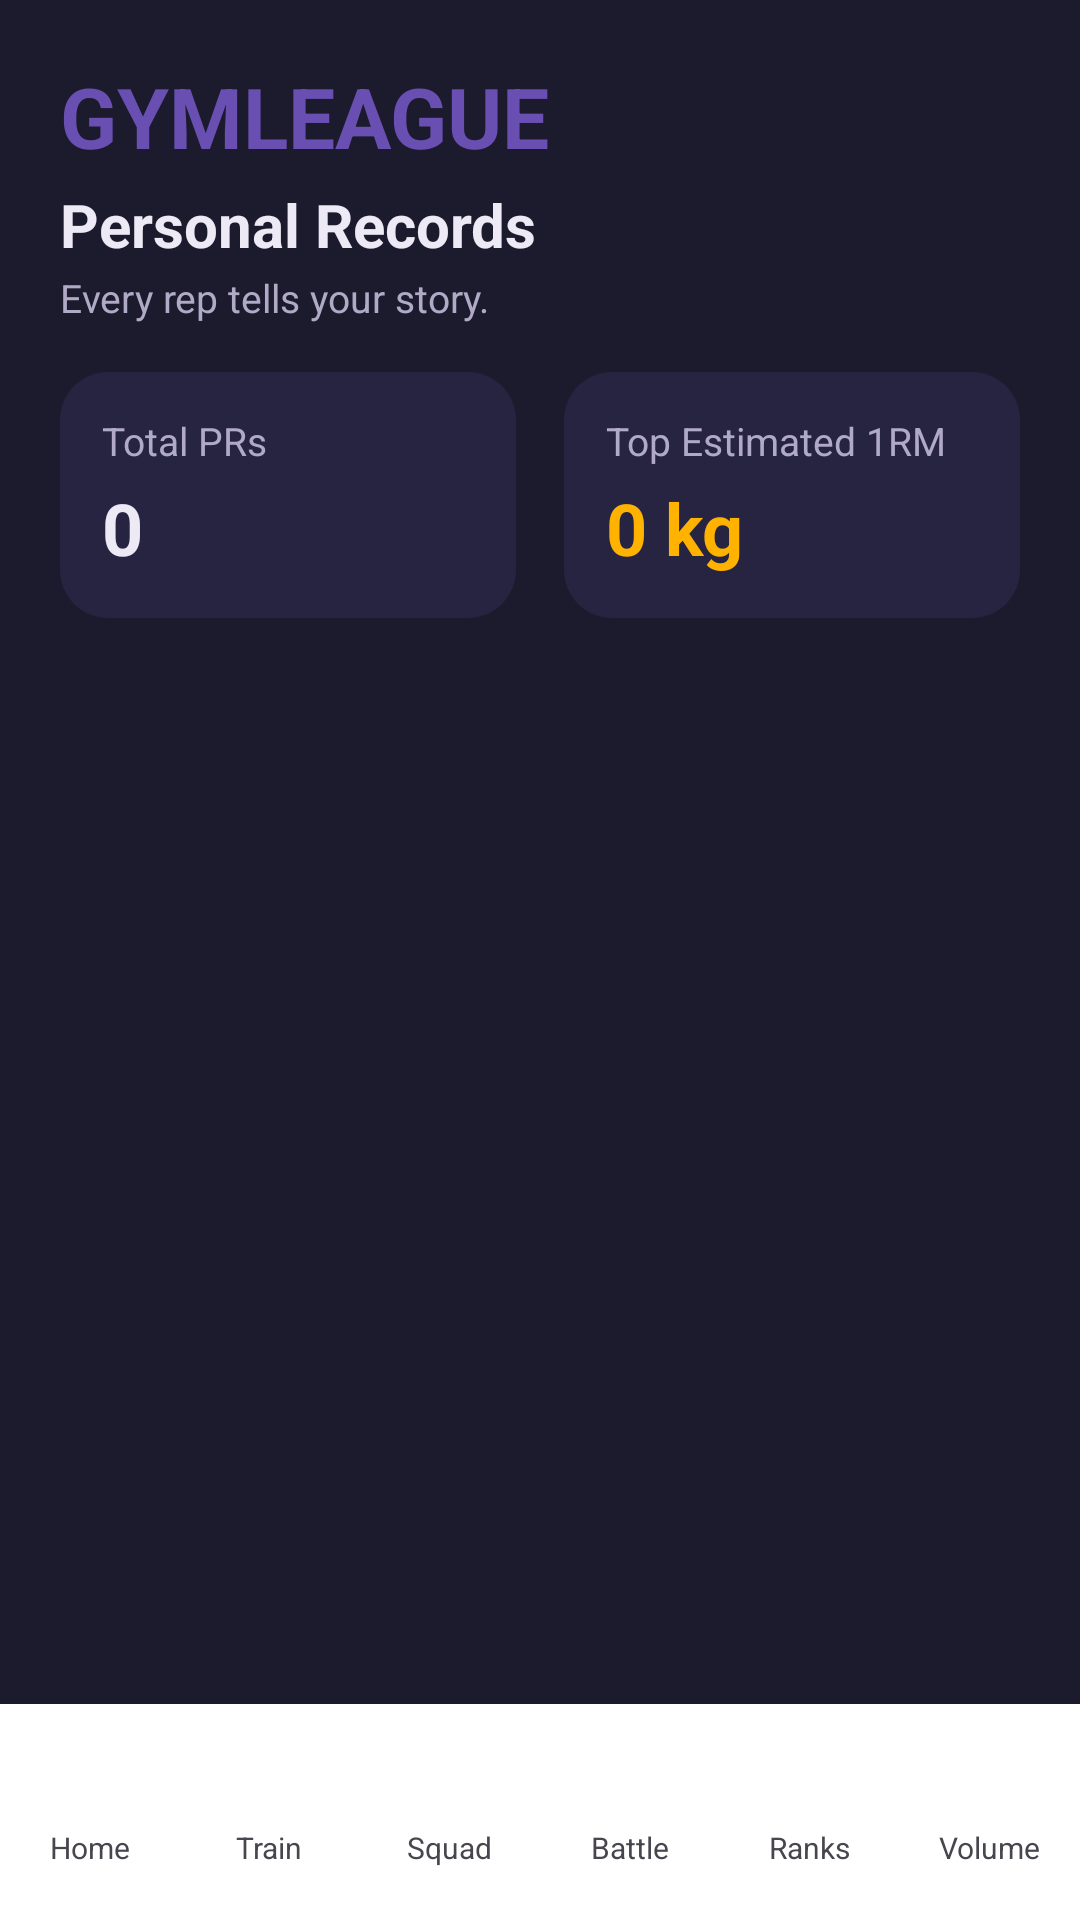

Here is an Android app screen rendered from its layout file. Give the layout XML and the strings, colors and styles it references.
<!-- AndroidManifest.xml: application theme Theme.GymLeague -->
<!-- res/layout/activity_personal_records.xml -->
<?xml version="1.0" encoding="utf-8"?>
<androidx.constraintlayout.widget.ConstraintLayout
    xmlns:android="http://schemas.android.com/apk/res/android"
    xmlns:app="http://schemas.android.com/apk/res-auto"
    xmlns:tools="http://schemas.android.com/tools"
    android:layout_width="match_parent"
    android:layout_height="match_parent"
    android:background="@color/background_dark">

    <androidx.constraintlayout.widget.ConstraintLayout
        android:id="@+id/personalRecordsContent"
        android:layout_width="0dp"
        android:layout_height="0dp"
        android:padding="20dp"
        app:layout_constraintTop_toTopOf="parent"
        app:layout_constraintBottom_toTopOf="@id/bottomNavigation"
        app:layout_constraintStart_toStartOf="parent"
        app:layout_constraintEnd_toEndOf="parent">

        <TextView
            android:id="@+id/tvPrTitle"
            android:layout_width="wrap_content"
            android:layout_height="wrap_content"
            android:text="GYMLEAGUE"
            android:textColor="@color/gym_purple"
            android:textSize="28sp"
            android:textStyle="bold"
            app:layout_constraintStart_toStartOf="parent"
            app:layout_constraintTop_toTopOf="parent" />

        <TextView
            android:id="@+id/tvPrSubtitle"
            android:layout_width="wrap_content"
            android:layout_height="wrap_content"
            android:layout_marginTop="4dp"
            android:text="@string/i18n_personal_records"
            android:textColor="@color/on_surface_dark"
            android:textSize="20sp"
            android:textStyle="bold"
            app:layout_constraintStart_toStartOf="parent"
            app:layout_constraintTop_toBottomOf="@id/tvPrTitle" />

        <TextView
            android:id="@+id/tvPrTagline"
            android:layout_width="wrap_content"
            android:layout_height="wrap_content"
            android:layout_marginTop="2dp"
            android:text="@string/i18n_every_rep_tells_your_story"
            android:textColor="@color/on_surface_secondary_dark"
            android:textSize="13sp"
            app:layout_constraintStart_toStartOf="parent"
            app:layout_constraintTop_toBottomOf="@id/tvPrSubtitle" />

        <LinearLayout
            android:id="@+id/prStatsRow"
            android:layout_width="0dp"
            android:layout_height="wrap_content"
            android:layout_marginTop="16dp"
            android:orientation="horizontal"
            app:layout_constraintEnd_toEndOf="parent"
            app:layout_constraintStart_toStartOf="parent"
            app:layout_constraintTop_toBottomOf="@id/tvPrTagline">

            <LinearLayout
                android:layout_width="0dp"
                android:layout_height="wrap_content"
                android:layout_marginEnd="8dp"
                android:layout_weight="1"
                android:background="@drawable/bg_card_personal_record"
                android:orientation="vertical"
                android:padding="14dp">

                <TextView
                    android:layout_width="wrap_content"
                    android:layout_height="wrap_content"
                    android:text="@string/i18n_total_prs"
                    android:textColor="@color/on_surface_secondary_dark"
                    android:textSize="13sp" />

                <TextView
                    android:id="@+id/tvPrTotalCount"
                    android:layout_width="wrap_content"
                    android:layout_height="wrap_content"
                    android:layout_marginTop="4dp"
                    android:text="0"
                    android:textColor="@color/on_surface_dark"
                    android:textSize="24sp"
                    android:textStyle="bold" />

            </LinearLayout>

            <LinearLayout
                android:layout_width="0dp"
                android:layout_height="wrap_content"
                android:layout_marginStart="8dp"
                android:layout_weight="1"
                android:background="@drawable/bg_card_personal_record"
                android:orientation="vertical"
                android:padding="14dp">

                <TextView
                    android:layout_width="wrap_content"
                    android:layout_height="wrap_content"
                    android:text="@string/i18n_top_estimated_1rm"
                    android:textColor="@color/on_surface_secondary_dark"
                    android:textSize="13sp" />

                <TextView
                    android:id="@+id/tvPrTopValue"
                    android:layout_width="wrap_content"
                    android:layout_height="wrap_content"
                    android:layout_marginTop="4dp"
                    android:text="0 kg"
                    android:textColor="@color/gym_gold"
                    android:textSize="24sp"
                    android:textStyle="bold" />

            </LinearLayout>

        </LinearLayout>

        <ProgressBar
            android:id="@+id/prProgressBar"
            android:layout_width="wrap_content"
            android:layout_height="wrap_content"
            android:indeterminateTint="@color/gym_purple"
            android:visibility="gone"
            app:layout_constraintBottom_toBottomOf="parent"
            app:layout_constraintEnd_toEndOf="parent"
            app:layout_constraintStart_toStartOf="parent"
            app:layout_constraintTop_toBottomOf="@id/prStatsRow" />

        <TextView
            android:id="@+id/tvPrError"
            android:layout_width="0dp"
            android:layout_height="wrap_content"
            android:layout_marginTop="16dp"
            android:gravity="center"
            android:text="@string/i18n_unable_to_load_personal_records"
            android:textColor="@color/gym_error"
            android:visibility="gone"
            app:layout_constraintEnd_toEndOf="parent"
            app:layout_constraintStart_toStartOf="parent"
            app:layout_constraintTop_toBottomOf="@id/prStatsRow" />

        <TextView
            android:id="@+id/tvPrEmpty"
            android:layout_width="0dp"
            android:layout_height="wrap_content"
            android:layout_marginTop="16dp"
            android:gravity="center"
            android:text="@string/i18n_no_personal_records_yet_log_a_workout_in_trai"
            android:textColor="@color/on_surface_secondary_dark"
            android:visibility="gone"
            app:layout_constraintEnd_toEndOf="parent"
            app:layout_constraintStart_toStartOf="parent"
            app:layout_constraintTop_toBottomOf="@id/prStatsRow" />

        <androidx.recyclerview.widget.RecyclerView
            android:id="@+id/rvPersonalRecords"
            android:layout_width="0dp"
            android:layout_height="0dp"
            android:layout_marginTop="16dp"
            android:clipToPadding="false"
            android:paddingBottom="16dp"
            app:layout_constraintBottom_toBottomOf="parent"
            app:layout_constraintEnd_toEndOf="parent"
            app:layout_constraintStart_toStartOf="parent"
            app:layout_constraintTop_toBottomOf="@id/prStatsRow"
            tools:listitem="@layout/item_personal_record" />

    </androidx.constraintlayout.widget.ConstraintLayout>

    <include
        android:id="@+id/bottomNavigation"
        layout="@layout/bottom_nav"
        android:layout_width="0dp"
        android:layout_height="72dp"
        app:layout_constraintBottom_toBottomOf="parent"
        app:layout_constraintStart_toStartOf="parent"
        app:layout_constraintEnd_toEndOf="parent" />

</androidx.constraintlayout.widget.ConstraintLayout>
<!-- res/layout/item_personal_record.xml (included above) -->
<?xml version="1.0" encoding="utf-8"?>
<androidx.constraintlayout.widget.ConstraintLayout
    xmlns:android="http://schemas.android.com/apk/res/android"
    xmlns:app="http://schemas.android.com/apk/res-auto"
    android:layout_width="match_parent"
    android:layout_height="wrap_content"
    android:layout_marginBottom="12dp"
    android:background="@drawable/bg_card_personal_record"
    android:padding="16dp">

    <TextView
        android:id="@+id/tvPrBadge"
        android:layout_width="44dp"
        android:layout_height="44dp"
        android:background="@drawable/bg_badge_circle"
        android:gravity="center"
        android:text="B"
        android:textColor="@color/white"
        android:textSize="18sp"
        android:textStyle="bold"
        app:layout_constraintStart_toStartOf="parent"
        app:layout_constraintTop_toTopOf="parent" />

    <TextView
        android:id="@+id/tvPrExerciseName"
        android:layout_width="0dp"
        android:layout_height="wrap_content"
        android:layout_marginStart="12dp"
        android:text="@string/i18n_bench_press"
        android:textColor="@color/on_surface_dark"
        android:textSize="16sp"
        android:textStyle="bold"
        app:layout_constraintEnd_toStartOf="@id/tvPrOneRepMax"
        app:layout_constraintStart_toEndOf="@id/tvPrBadge"
        app:layout_constraintTop_toTopOf="@id/tvPrBadge" />

    <TextView
        android:id="@+id/tvPrOneRepMax"
        android:layout_width="wrap_content"
        android:layout_height="wrap_content"
        android:text="@string/i18n_est_1rm_96_3_kg"
        android:textColor="@color/gym_gold"
        android:textSize="14sp"
        android:textStyle="bold"
        app:layout_constraintEnd_toEndOf="parent"
        app:layout_constraintTop_toTopOf="@id/tvPrBadge" />

    <TextView
        android:id="@+id/tvPrBestSet"
        android:layout_width="0dp"
        android:layout_height="wrap_content"
        android:layout_marginStart="12dp"
        android:layout_marginTop="4dp"
        android:text="@string/i18n_best_set_82_5_kg_x_5_reps"
        android:textColor="@color/on_surface_secondary_dark"
        android:textSize="13sp"
        app:layout_constraintEnd_toEndOf="parent"
        app:layout_constraintStart_toEndOf="@id/tvPrBadge"
        app:layout_constraintTop_toBottomOf="@id/tvPrExerciseName" />

    <TextView
        android:id="@+id/tvPrDate"
        android:layout_width="0dp"
        android:layout_height="wrap_content"
        android:layout_marginStart="12dp"
        android:layout_marginTop="2dp"
        android:text="@string/i18n_achieved_2026_09_20"
        android:textColor="@color/on_surface_secondary_dark"
        android:textSize="11sp"
        app:layout_constraintEnd_toEndOf="parent"
        app:layout_constraintStart_toEndOf="@id/tvPrBadge"
        app:layout_constraintTop_toBottomOf="@id/tvPrBestSet" />

</androidx.constraintlayout.widget.ConstraintLayout>
<!-- res/layout/bottom_nav.xml (included above) -->
<?xml version="1.0" encoding="utf-8"?>
<LinearLayout xmlns:android="http://schemas.android.com/apk/res/android"
    android:layout_width="match_parent"
    android:layout_height="match_parent"
    android:orientation="horizontal"
    android:gravity="center"
    android:background="?attr/colorSurface"
    android:elevation="8dp">

    <LinearLayout
        android:id="@+id/btnHome"
        android:layout_width="0dp"
        android:layout_height="52dp"
        android:layout_weight="1"
        android:layout_marginHorizontal="2dp"
        android:orientation="vertical"
        android:gravity="center"
        android:clickable="true"
        android:focusable="true">

        <ImageView
            android:id="@+id/ivHome"
            android:layout_width="22dp"
            android:layout_height="22dp"
            android:src="@drawable/ic_nav_home" />

        <TextView
            android:id="@+id/tvHome"
            android:layout_width="wrap_content"
            android:layout_height="wrap_content"
            android:layout_marginTop="2dp"
            android:text="@string/i18n_home"
            android:textSize="10sp" />

    </LinearLayout>

    <LinearLayout
        android:id="@+id/btnTrain"
        android:layout_width="0dp"
        android:layout_height="52dp"
        android:layout_weight="1"
        android:layout_marginHorizontal="2dp"
        android:orientation="vertical"
        android:gravity="center"
        android:clickable="true"
        android:focusable="true">

        <ImageView
            android:id="@+id/ivTrain"
            android:layout_width="22dp"
            android:layout_height="22dp"
            android:src="@drawable/ic_nav_train" />

        <TextView
            android:id="@+id/tvTrain"
            android:layout_width="wrap_content"
            android:layout_height="wrap_content"
            android:layout_marginTop="2dp"
            android:text="@string/i18n_train"
            android:textSize="10sp" />

    </LinearLayout>

    <LinearLayout
        android:id="@+id/btnSquad"
        android:layout_width="0dp"
        android:layout_height="52dp"
        android:layout_weight="1"
        android:layout_marginHorizontal="2dp"
        android:orientation="vertical"
        android:gravity="center"
        android:clickable="true"
        android:focusable="true">

        <ImageView
            android:id="@+id/ivSquad"
            android:layout_width="22dp"
            android:layout_height="22dp"
            android:src="@drawable/ic_nav_squad" />

        <TextView
            android:id="@+id/tvSquad"
            android:layout_width="wrap_content"
            android:layout_height="wrap_content"
            android:layout_marginTop="2dp"
            android:text="@string/i18n_squad"
            android:textSize="10sp" />

    </LinearLayout>

    <LinearLayout
        android:id="@+id/btnBattle"
        android:layout_width="0dp"
        android:layout_height="52dp"
        android:layout_weight="1"
        android:layout_marginHorizontal="2dp"
        android:orientation="vertical"
        android:gravity="center"
        android:clickable="true"
        android:focusable="true">

        <ImageView
            android:id="@+id/ivBattle"
            android:layout_width="22dp"
            android:layout_height="22dp"
            android:src="@drawable/ic_nav_battle" />

        <TextView
            android:id="@+id/tvBattle"
            android:layout_width="wrap_content"
            android:layout_height="wrap_content"
            android:layout_marginTop="2dp"
            android:text="@string/i18n_battle"
            android:textSize="10sp" />

    </LinearLayout>

    <LinearLayout
        android:id="@+id/btnRanks"
        android:layout_width="0dp"
        android:layout_height="52dp"
        android:layout_weight="1"
        android:layout_marginHorizontal="2dp"
        android:orientation="vertical"
        android:gravity="center"
        android:clickable="true"
        android:focusable="true">

        <ImageView
            android:id="@+id/ivRanks"
            android:layout_width="22dp"
            android:layout_height="22dp"
            android:src="@drawable/ic_nav_ranks" />

        <TextView
            android:id="@+id/tvRanks"
            android:layout_width="wrap_content"
            android:layout_height="wrap_content"
            android:layout_marginTop="2dp"
            android:text="@string/i18n_ranks"
            android:textSize="10sp" />

    </LinearLayout>

    <LinearLayout
        android:id="@+id/btnVolume"
        android:layout_width="0dp"
        android:layout_height="52dp"
        android:layout_weight="1"
        android:layout_marginHorizontal="2dp"
        android:orientation="vertical"
        android:gravity="center"
        android:clickable="true"
        android:focusable="true">

        <ImageView
            android:id="@+id/ivVolume"
            android:layout_width="22dp"
            android:layout_height="22dp"
            android:src="@drawable/ic_nav_volume" />

        <TextView
            android:id="@+id/tvVolume"
            android:layout_width="wrap_content"
            android:layout_height="wrap_content"
            android:layout_marginTop="2dp"
            android:text="@string/nav_volume"
            android:textSize="10sp" />

    </LinearLayout>

</LinearLayout>
<!-- resources referenced by this layout -->
<resources>
  <color name="background_dark">#1C1B2E</color>
  <color name="gym_error">#B3261E</color>
  <color name="gym_gold">#FFB300</color>
  <color name="gym_purple">#6A4FB3</color>
  <color name="on_surface_dark">#EDEAF5</color>
  <color name="on_surface_secondary_dark">#B0AAC7</color>
  <color name="white">#FFFFFFFF</color>
  <!-- drawable bg_badge_circle (drawable) -->
  <?xml version="1.0" encoding="utf-8"?>
  <shape xmlns:android="http://schemas.android.com/apk/res/android"
      android:shape="oval">
  
      <solid android:color="@color/gym_purple" />
  
  </shape>
  <!-- drawable bg_card_personal_record (drawable) -->
  <?xml version="1.0" encoding="utf-8"?>
  <shape xmlns:android="http://schemas.android.com/apk/res/android"
      android:shape="rectangle">
  
      <solid android:color="@color/surface_dark" />
  
      <corners android:radius="16dp" />
  
  </shape>
  <!-- drawable ic_nav_home (drawable) -->
  <vector xmlns:android="http://schemas.android.com/apk/res/android"
      android:width="24dp" android:height="24dp"
      android:viewportWidth="24" android:viewportHeight="24">
      <path android:fillColor="#FFFFFF"
          android:pathData="M12,3L2,12h3v8h6v-6h2v6h6v-8h3L12,3z" />
  </vector>
  <!-- drawable ic_nav_ranks (drawable) -->
  <vector xmlns:android="http://schemas.android.com/apk/res/android"
      android:width="24dp" android:height="24dp"
      android:viewportWidth="24" android:viewportHeight="24">
      <path android:fillColor="#FFFFFF"
          android:pathData="M9,2 L11,2 L11,11 L7,14 Z" />
      <path android:fillColor="#FFFFFF"
          android:pathData="M13,2 L15,2 L17,14 L13,11 Z" />
      <path android:fillColor="#FFFFFF"
          android:pathData="M7,16 a5,5 0 1,0 10,0 a5,5 0 1,0 -10,0" />
  </vector>
  <!-- drawable ic_nav_volume (drawable) -->
  <vector xmlns:android="http://schemas.android.com/apk/res/android"
      android:width="24dp" android:height="24dp"
      android:viewportWidth="24" android:viewportHeight="24">
      <path android:fillColor="#FFFFFF"
          android:pathData="M4,20 L4,12 L8,12 L8,20 Z M10,20 L10,4 L14,4 L14,20 Z M16,20 L16,9 L20,9 L20,20 Z" />
  </vector>
  <string name="i18n_achieved_2026_09_20">Achieved: 2026-09-20</string>
  <string name="i18n_battle">Battle</string>
  <string name="i18n_bench_press">Bench Press</string>
  <string name="i18n_best_set_82_5_kg_x_5_reps">Best set: 82.5 kg x 5 reps</string>
  <string name="i18n_est_1rm_96_3_kg">Est. 1RM: 96.3 kg</string>
  <string name="i18n_every_rep_tells_your_story">Every rep tells your story.</string>
  <string name="i18n_home">Home</string>
  <string name="i18n_no_personal_records_yet_log_a_workout_in_trai">No personal records yet. Log a workout in Train to see your 1-rep max estimates here.</string>
  <string name="i18n_personal_records">Personal Records</string>
  <string name="i18n_ranks">Ranks</string>
  <string name="i18n_squad">Squad</string>
  <string name="i18n_top_estimated_1rm">Top Estimated 1RM</string>
  <string name="i18n_total_prs">Total PRs</string>
  <string name="i18n_train">Train</string>
  <string name="i18n_unable_to_load_personal_records">Unable to load personal records</string>
  <string name="nav_volume">Volume</string>
  <style name="Theme.GymLeague" parent="Base.Theme.GymLeague" />
  <color name="surface_dark">#262440</color>
  <color name="gym_purple_container">#EDE6FA</color>
  <color name="gym_purple_dark">#4A3080</color>
  <color name="gym_blue">#4A6CF7</color>
  <color name="gym_blue_container">#E3E9FF</color>
  <color name="gym_blue_dark">#2F49C4</color>
  <color name="background_light">#FAF7FA</color>
  <color name="on_surface_light">#1C1B1F</color>
  <color name="surface_light">#FFFFFF</color>
  <color name="gym_error_container">#F9DEDC</color>
</resources>
